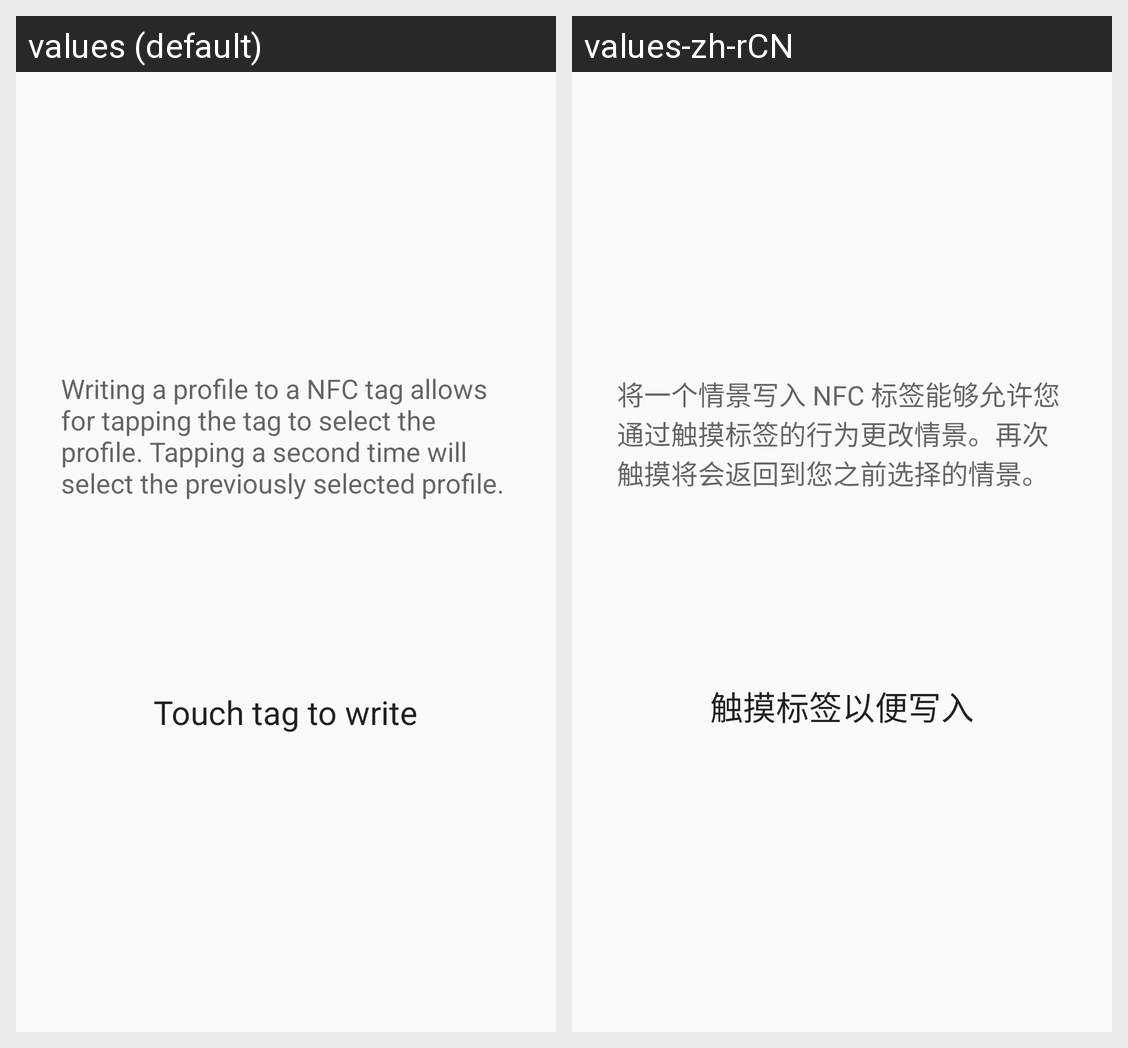

Translations of the strings shown on this Android screen, per locale in the grid:
Android screen res/layout/nfc_writer.xml rendered under 2 locales, left to right: values (default), values-zh-rCN. Device: Nexus 5 (rendered at 1080×1920; each locale shown at half size, 540×960, under a caption strip naming it); theme Theme.Settings.
Strings drawn on this screen, with the default value and each locale's value (text and hints the layout hard-codes, and strings that could not be matched under every locale, appear in the picture but are not listed):

profile_nfc_text
  values: Writing a profile to a NFC tag allows for tapping the tag to select the profile. Tapping a second time will select the previously selected profile.
  values-zh-rCN: 将一个情景写入 NFC 标签能够允许您通过触摸标签的行为更改情景。再次触摸将会返回到您之前选择的情景。

profile_write_touch_tag
  values: Touch tag to write
  values-zh-rCN: 触摸标签以便写入
